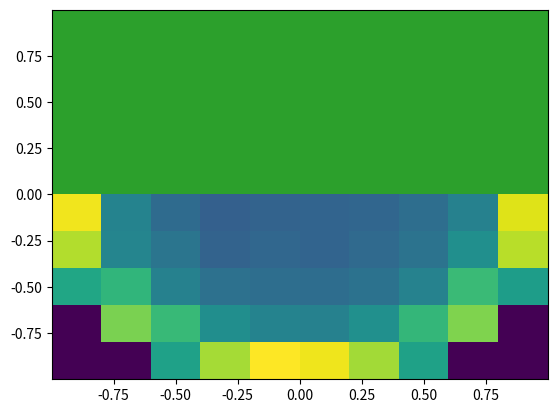

Recreate this plot in Python.
"""Daily assignment 4_1"""

import numpy as np
import matplotlib.pyplot as plt


def cart_to_polar(vec: np.array):
    """Transform an array of [x, y, z] cartesian coordinates to polar coordinates."""

    r = np.sqrt(vec.T[0]**2 + vec.T[1]**2 + vec.T[2]**2)
    phi = np.arctan(vec.T[1] / vec.T[0])
    theta = np.arccos(vec.T[2] / r)

    return np.array([r, phi, theta]).T


def polar_to_cart(vec: np.array):
    """Transform an array of [r, phi, theta] polar coordinates to cartesian coord."""

    x = vec.T[0] * np.cos(vec.T[1]) * np.sin(vec.T[2])
    y = vec.T[0] * np.sin(vec.T[1]) * np.sin(vec.T[2])
    z = vec.T[0] * np.cos(vec.T[2])

    return np.array([x, y, z]).T


n_sim = 300000

u = np.random.rand(n_sim, 3) * 2. - 1.
r, p, t = cart_to_polar(u).T

filt_mask = (r <= 1.)
p_valid = p[filt_mask]
t_valid = t[filt_mask]
r_1s = np.ones(filt_mask.sum())

sphere_points = np.asarray([r_1s, p_valid, t_valid]).T
x, y, z = polar_to_cart(sphere_points).T

plt.hist2d(x=y, y=z)
plt.show()
plt.hist(x=x)
plt.show()
plt.hist(x=y)
plt.show()
plt.hist(x=z)
plt.show()



